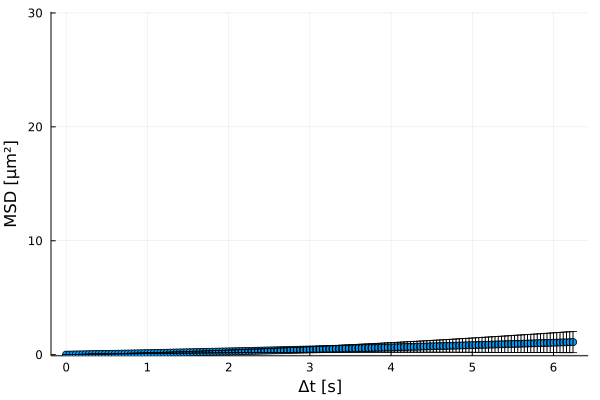

The file beside this chart, header and first rows:
xMSD, MSD, yerror
0.0, 0.0, 0.0
0.04, 0.004983, 0.0007445
0.08, 0.009286, 0.001393
0.12, 0.01466, 0.002967
0.16, 0.02041, 0.005102
0.2, 0.02677, 0.008116
0.24, 0.03365, 0.01202
0.28, 0.04069, 0.01629
0.32, 0.04797, 0.02112
0.36, 0.05546, 0.0266
0.4, 0.06345, 0.03318
0.44, 0.07165, 0.04013
0.48, 0.05903, 0.00926
0.52, 0.06431, 0.01074
0.56, 0.06967, 0.01236
0.6, 0.07511, 0.01399
0.64, 0.08067, 0.01573
0.68, 0.08616, 0.01746
0.72, 0.09172, 0.01919
0.76, 0.09733, 0.02104
0.8, 0.103, 0.023
0.84, 0.1088, 0.02504
0.88, 0.1145, 0.02718
0.92, 0.1203, 0.02945
0.96, 0.1262, 0.03175
1.0, 0.1321, 0.03406
1.04, 0.1381, 0.03655
1.08, 0.144, 0.03909
1.12, 0.1499, 0.04175
1.16, 0.156, 0.0445
1.2, 0.162, 0.04736
1.24, 0.1681, 0.05025
1.28, 0.1741, 0.05323
1.32, 0.1803, 0.05633
1.36, 0.1863, 0.05951
1.4, 0.1924, 0.06256
1.44, 0.1985, 0.06574
1.48, 0.2047, 0.06895
1.52, 0.2108, 0.0722
1.56, 0.2169, 0.07549
1.6, 0.2231, 0.07885
1.64, 0.2292, 0.08223
1.68, 0.2354, 0.08578
1.72, 0.2415, 0.08939
1.76, 0.2477, 0.09302
1.8, 0.254, 0.09676
1.84, 0.2603, 0.1006
1.88, 0.2667, 0.1047
1.92, 0.2733, 0.1089
1.96, 0.2797, 0.1132
2.0, 0.2862, 0.1176
2.04, 0.2928, 0.1221
2.08, 0.2992, 0.1265
2.12, 0.3057, 0.1312
2.16, 0.3122, 0.1359
2.2, 0.3186, 0.1407
2.24, 0.3251, 0.1455
2.28, 0.3316, 0.1503
2.32, 0.338, 0.1552
2.36, 0.3445, 0.1601
... 97 more rows
